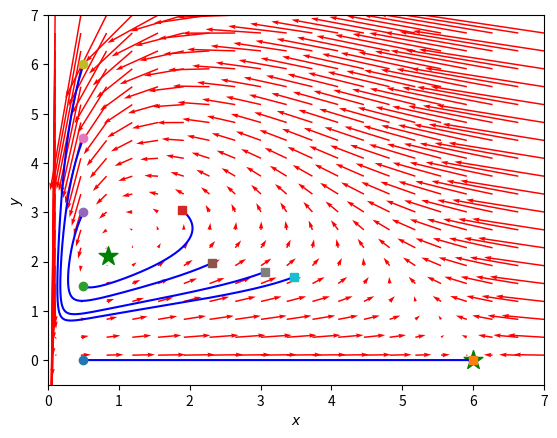

Reproduce this figure in Python.
import numpy as np
import matplotlib.pyplot as plt
from scipy.integrate import odeint

# Define the Holling-Tanner model
def holling_tanner(Z, t):
    x, y = Z
    dx_dt = x * (1 - x / 6) - 6 * x * y / (8 + 8 * x)
    dy_dt = 0.2 * y * (1 - 0.4 * y / x)
    return dx_dt, dy_dt

x = np.linspace(0.1, 7, 20)
y = np.linspace(0.1, 7, 20)

X, Y = np.meshgrid(x, y)

t = 0

u, v = np.zeros(X.shape), np.zeros(Y.shape)

NI, NJ = X.shape

for i in range(NI):
    for j in range(NJ):
        x = X[i, j]
        y = Y[i, j]
        yprime = holling_tanner([x, y], t)
        u[i,j] = yprime[0]
        v[i,j] = yprime[1]

Q = plt.quiver(X, Y, u, v, color='r', scale=20)

# equilibrium points
epm1 = [6, 0]
epm2 = [0.846, 2.114]



# add some trajectories close to equilibrium points
t = np.linspace(0, 10, 12000)
n = 5
x0 = 0.5 * np.ones(n)
y0 = np.linspace(0, 6, n)
for i in range(n):
    x = x0[i]
    y = y0[i]
    z = odeint(holling_tanner, [x, y], t)
    plt.plot(z[:,0], z[:,1], 'b-') # path
    plt.plot([z[0,0]], [z[0,1]], 'o') # start
    plt.plot([z[-1,0]], [z[-1,1]], 's') # end
 
plt.scatter(epm1[0], epm1[1], marker='*', s=200, c='g')
plt.scatter(epm2[0], epm2[1], marker='*', s=200, c='g')
plt.xlabel('$x$')
plt.ylabel('$y$')
plt.xlim([0, 7])
plt.ylim([-0.5, 7])
plt.show()
